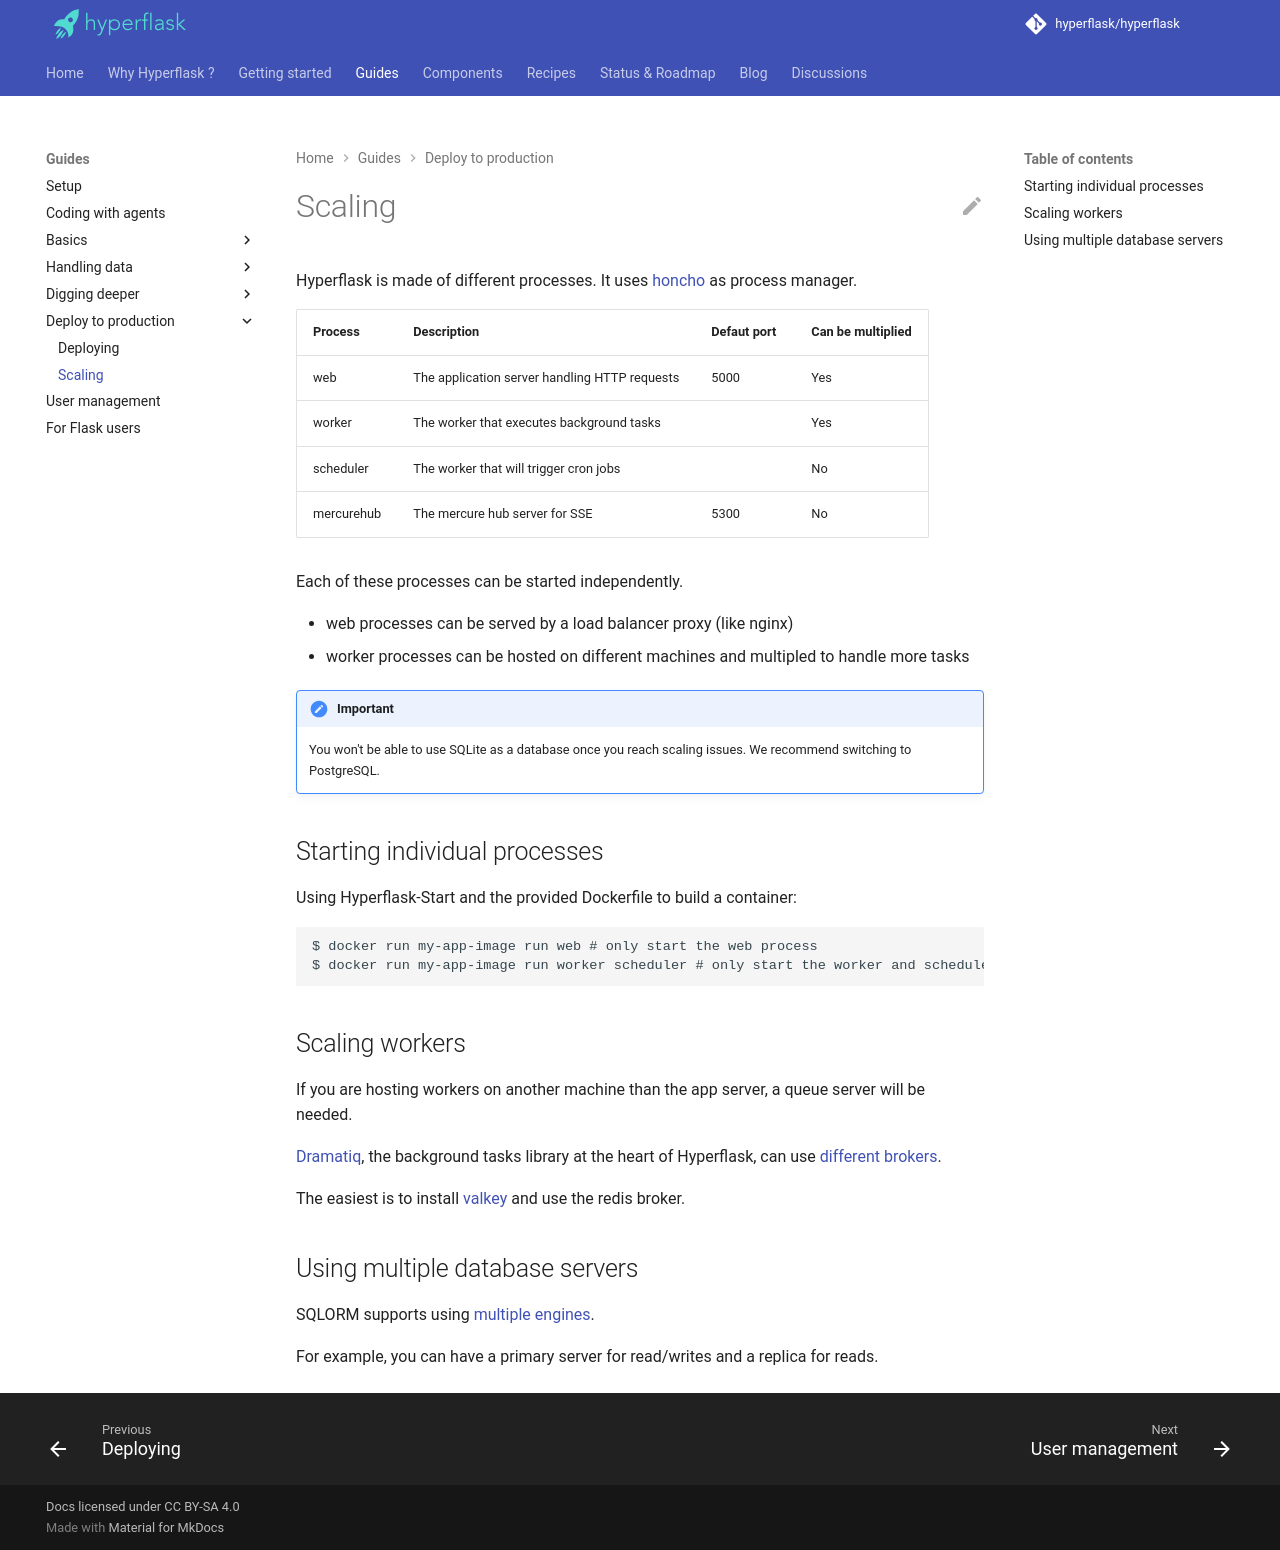

repository: hyperflask/hyperflask-docs · page: guides/scaling/index.html · generator: mkdocs

# Scaling

Hyperflask is made of different processes. It uses [honcho](https://honcho.readthedocs.io/en/latest/) as process manager.

| Process | Description | Defaut port | Can be multiplied
| --- | --- | --- | --- |
| web | The application server handling HTTP requests | 5000 | Yes
| worker | The worker that executes background tasks | | Yes
| scheduler | The worker that will trigger cron jobs | | No
| mercurehub | The mercure hub server for SSE | 5300 | No

Each of these processes can be started independently.

 - web processes can be served by a load balancer proxy (like nginx)
 - worker processes can be hosted on different machines and multipled to handle more tasks

!!! important
    You won't be able to use SQLite as a database once you reach scaling issues. We recommend switching to PostgreSQL.

## Starting individual processes

Using Hyperflask-Start and the provided Dockerfile to build a container:

    $ docker run my-app-image run web # only start the web process
    $ docker run my-app-image run worker scheduler # only start the worker and scheduler processes

## Scaling workers

If you are hosting workers on another machine than the app server, a queue server will be needed.

[Dramatiq](https://dramatiq.io/), the background tasks library at the heart of Hyperflask, can use [different brokers](https://dramatiq.io/advanced.html#brokers).

The easiest is to install [valkey](https://valkey.io/) and use the redis broker.

## Using multiple database servers

SQLORM supports using [multiple engines](https://github.com/hyperflask/flask-sqlorm#using-multiple-engines).

For example, you can have a primary server for read/writes and a replica for reads.
